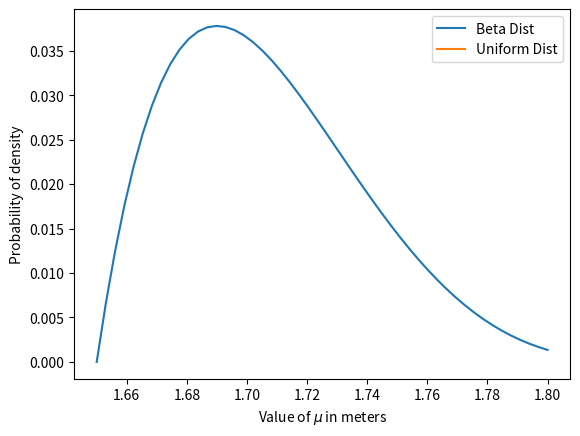

The matplotlib source for this figure:
# -*- coding: utf-8 -*-
"""
Created on Mon May  6 09:41:23 2024
School Activity 5
[redacted]
Sample script A
"""
import scipy.stats as sts
import numpy as np
import matplotlib.pyplot as plt

mu = np.linspace(1.65, 1.8, num = 50)
test = np.linspace(0,2)
uniform_dist = sts.uniform.pdf(mu)

uniform_dist = uniform_dist/uniform_dist.sum()
beta_dist = sts.beta.pdf(mu, 2, 5, loc = 1.65, scale = 0.2)
beta_dist = beta_dist/beta_dist.sum()
plt.plot(mu, beta_dist, label = 'Beta Dist')
plt.plot(mu, uniform_dist, label = 'Uniform Dist')
plt.xlabel("Value of $\mu$ in meters")
plt.ylabel("Probability of density")
plt.legend()
